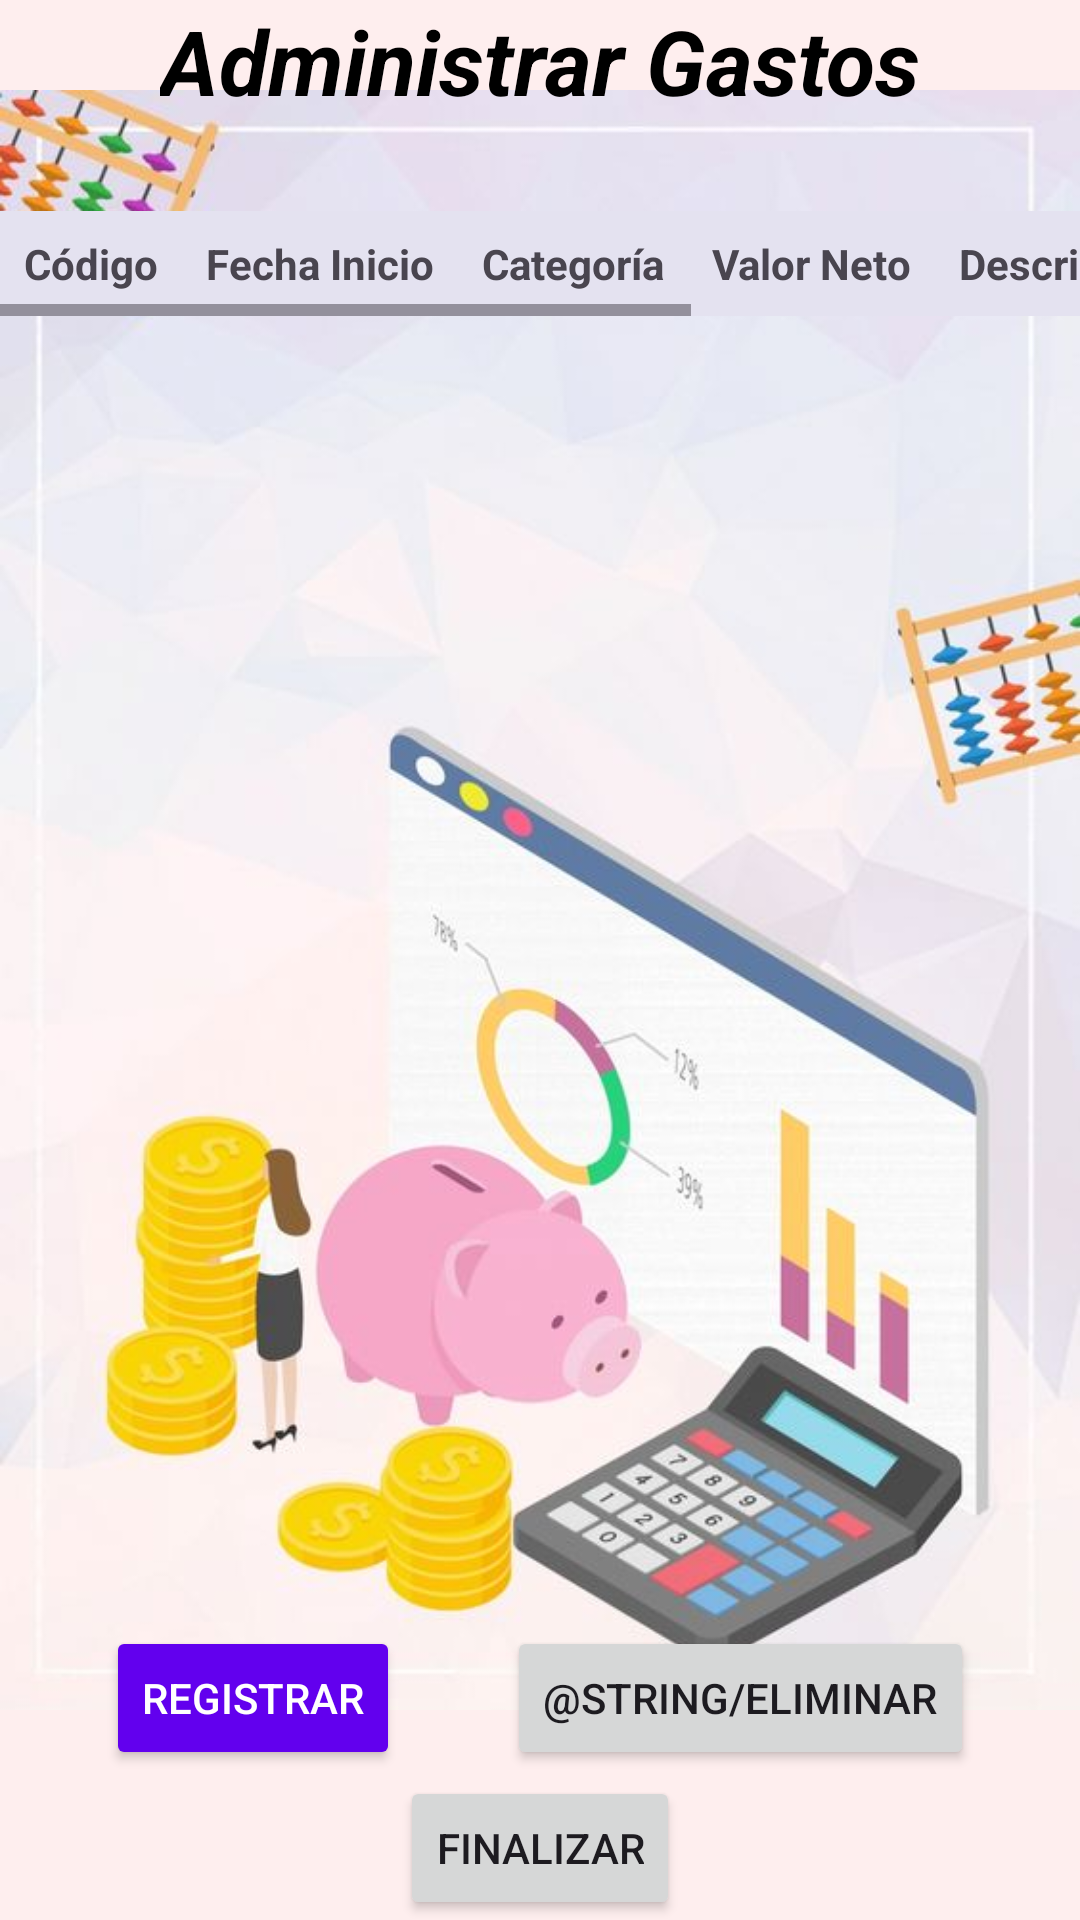

This screen was rendered from an Android layout file. Write that file and the resources it references.
<!-- AndroidManifest.xml: application theme Theme.AppControlFinanzas -->
<!-- res/layout/activity_administrar_gastos.xml -->
<?xml version="1.0" encoding="utf-8"?>
<androidx.constraintlayout.widget.ConstraintLayout xmlns:android="http://schemas.android.com/apk/res/android"
    xmlns:app="http://schemas.android.com/apk/res-auto"
    xmlns:tools="http://schemas.android.com/tools"
    android:id="@+id/main"
    android:layout_width="match_parent"
    android:layout_height="match_parent"
    android:background="#FEEEEE"
    tools:context=".AppPages.Administradores.AdministrarGastosActivity">

    <ImageView
        android:id="@+id/backgroundImage"
        android:layout_width="match_parent"
        android:layout_height="600dp"
        android:src="@drawable/background_image7"
        app:layout_constraintTop_toTopOf="parent" />

    <TextView
        android:id="@+id/textViewAdGas"
        android:layout_width="wrap_content"
        android:layout_height="wrap_content"
        android:gravity="center"
        android:text="Administrar Gastos"
        android:textColor="@color/black"
        android:textSize="30sp"
        android:textStyle="bold|italic"
        app:layout_constraintEnd_toEndOf="parent"
        app:layout_constraintStart_toStartOf="parent"
        app:layout_constraintTop_toTopOf="parent" />

    <ScrollView
        android:id="@+id/scrollGastos"
        android:layout_width="match_parent"
        android:layout_height="420dp"
        android:layout_marginTop="30dp"
        app:layout_constraintStart_toStartOf="parent"
        app:layout_constraintTop_toBottomOf="@+id/textViewAdGas">

        <HorizontalScrollView
            android:layout_width="match_parent"
            android:layout_height="wrap_content">

            <TableLayout
                android:id="@+id/tableLayoutGastos"
                android:layout_width="wrap_content"
                android:layout_height="wrap_content"
                android:background="#E4E2F0"
                android:stretchColumns="1">

                
                <TableRow tools:ignore="UselessParent">

                    <TextView
                        android:padding="8dp"
                        android:text="Código"
                        android:textStyle="bold"
                        tools:ignore="HardcodedText" />

                    <TextView
                        android:padding="8dp"
                        android:text="Fecha Inicio"
                        android:textStyle="bold"
                        tools:ignore="HardcodedText" />

                    <TextView
                        android:padding="8dp"
                        android:text="Categoría"
                        android:textStyle="bold"
                        tools:ignore="HardcodedText" />

                    <TextView
                        android:padding="8dp"
                        android:text="Valor Neto"
                        android:textStyle="bold"
                        tools:ignore="HardcodedText" />

                    <TextView
                        android:padding="8dp"
                        android:text="Descripción"
                        android:textStyle="bold"
                        tools:ignore="HardcodedText" />

                    <TextView
                        android:padding="8dp"
                        android:text="Fecha Fin"
                        android:textStyle="bold"
                        tools:ignore="HardcodedText,TextContrastCheck" />

                    <TextView
                        android:padding="8dp"
                        android:text="Repetición"
                        android:textStyle="bold"
                        tools:ignore="HardcodedText" />

                </TableRow>

                
            </TableLayout>
        </HorizontalScrollView>
    </ScrollView>

    <Button
        android:id="@+id/buttonRegisGas"
        android:layout_width="wrap_content"
        android:layout_height="wrap_content"
        android:backgroundTint="@color/purple_500"
        android:text="@string/registrar"
        android:textColor="@color/white"
        app:layout_constraintBottom_toBottomOf="@id/buttonEliminarGas"
        app:layout_constraintStart_toStartOf="parent"
        app:layout_constraintEnd_toStartOf="@+id/buttonEliminarGas"
        />
    <Button
        android:id="@+id/buttonEliminarGas"
        android:layout_width="wrap_content"
        android:layout_height="wrap_content"
        android:text="@string/eliminar"
        app:layout_constraintStart_toEndOf="@+id/buttonRegisGas"
        app:layout_constraintBottom_toBottomOf="parent"
        android:layout_marginBottom="50dp"
        app:layout_constraintEnd_toEndOf="parent"
        />
    <Button
        android:id="@+id/buttonFinalizarGas"
        android:layout_width="wrap_content"
        android:layout_height="wrap_content"
        android:text="Finalizar"
        app:layout_constraintBottom_toBottomOf="parent"
        app:layout_constraintStart_toStartOf="parent"
        app:layout_constraintEnd_toEndOf="parent"
        />

</androidx.constraintlayout.widget.ConstraintLayout>
<!-- resources referenced by this layout -->
<resources>
  <!-- drawable background_image7: jpg bitmap (drawable, 40861 bytes) -->
  <string name="registrar">Registrar</string>
  <style name="Theme.AppControlFinanzas" parent="Theme.MaterialComponents.DayNight.DarkActionBar">
          
          <item name="colorPrimary">@color/purple_500</item>
          <item name="colorPrimaryVariant">@color/purple_700</item>
          <item name="colorOnPrimary">@color/white</item>
          
          <item name="colorSecondary">@color/teal_200</item>
          <item name="colorSecondaryVariant">@color/teal_700</item>
          <item name="colorOnSecondary">@color/black</item>
          
          <item name="android:statusBarColor">?attr/colorPrimaryVariant</item>
          
      </style>
  <!-- not gathered from this repository: default colours our renderer supplied (Android Studio template values) -->
  <color name="purple_500">#FF6200EE</color>
  <color name="purple_700">#FF3700B3</color>
  <color name="teal_200">#FF03DAC5</color>
  <color name="teal_700">#FF018786</color>
  <color name="black">#FF000000</color>
  <color name="white">#FFFFFFFF</color>
</resources>
